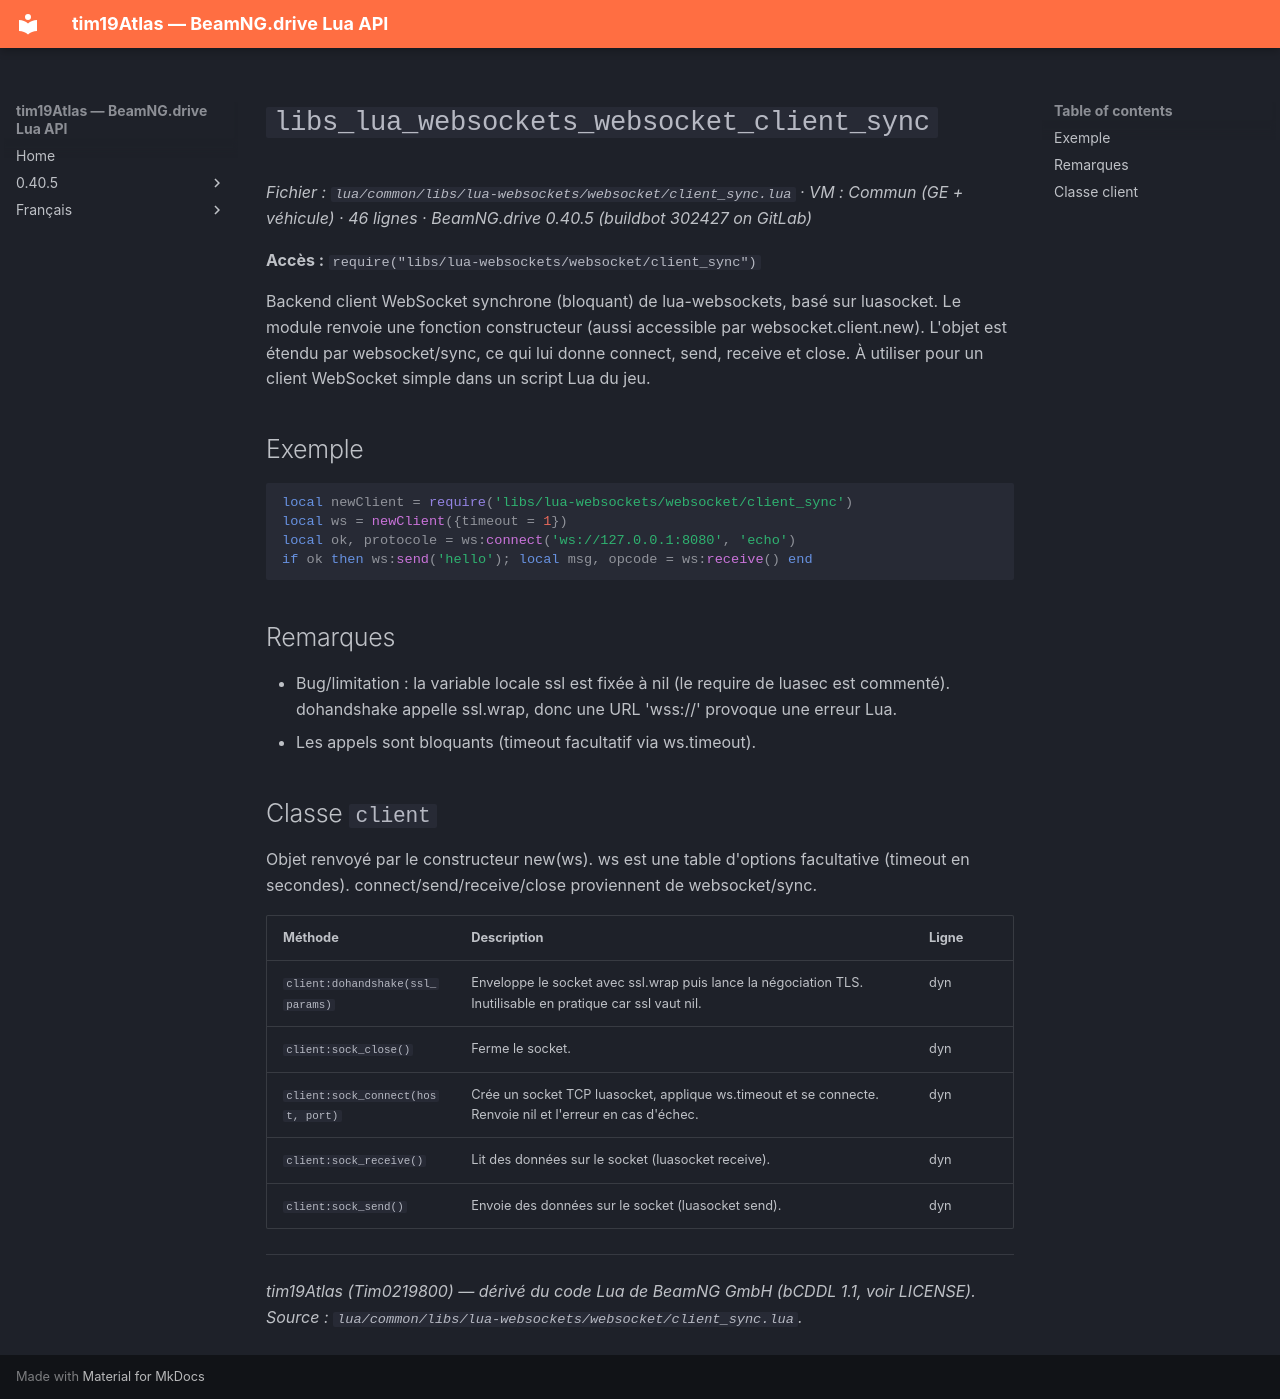

repository: Tim0219800/beamng-lua-atlas · page: fr/0.40.5/common/libs/lua-websockets/websocket/client_sync.html · generator: mkdocs

# `libs_lua_websockets_websocket_client_sync`

*Fichier : `lua/common/libs/lua-websockets/websocket/client_sync.lua` · VM : Commun (GE + véhicule) · 46 lignes · BeamNG.drive 0.40.5 (buildbot 302427 on GitLab)*

**Accès :** `require("libs/lua-websockets/websocket/client_sync")`

Backend client WebSocket synchrone (bloquant) de lua-websockets, basé sur luasocket. Le module renvoie une fonction constructeur (aussi accessible par websocket.client.new). L'objet est étendu par websocket/sync, ce qui lui donne connect, send, receive et close. À utiliser pour un client WebSocket simple dans un script Lua du jeu.

## Exemple

```lua
local newClient = require('libs/lua-websockets/websocket/client_sync')
local ws = newClient({timeout = 1})
local ok, protocole = ws:connect('ws://127.0.0.1:8080', 'echo')
if ok then ws:send('hello'); local msg, opcode = ws:receive() end
```

## Remarques

- Bug/limitation : la variable locale ssl est fixée à nil (le require de luasec est commenté). dohandshake appelle ssl.wrap, donc une URL 'wss://' provoque une erreur Lua.
- Les appels sont bloquants (timeout facultatif via ws.timeout).

## Classe `client`

Objet renvoyé par le constructeur new(ws). ws est une table d'options facultative (timeout en secondes). connect/send/receive/close proviennent de websocket/sync.

| Méthode | Description | Ligne |
|---|---|---|
| `client:dohandshake(ssl_params)` | Enveloppe le socket avec ssl.wrap puis lance la négociation TLS. Inutilisable en pratique car ssl vaut nil. | dyn |
| `client:sock_close()` | Ferme le socket. | dyn |
| `client:sock_connect(host, port)` | Crée un socket TCP luasocket, applique ws.timeout et se connecte. Renvoie nil et l'erreur en cas d'échec. | dyn |
| `client:sock_receive()` | Lit des données sur le socket (luasocket receive). | dyn |
| `client:sock_send()` | Envoie des données sur le socket (luasocket send). | dyn |

---
*tim19Atlas (Tim0219800) — dérivé du code Lua de BeamNG GmbH (bCDDL 1.1, voir LICENSE). Source : `lua/common/libs/lua-websockets/websocket/client_sync.lua`.*
